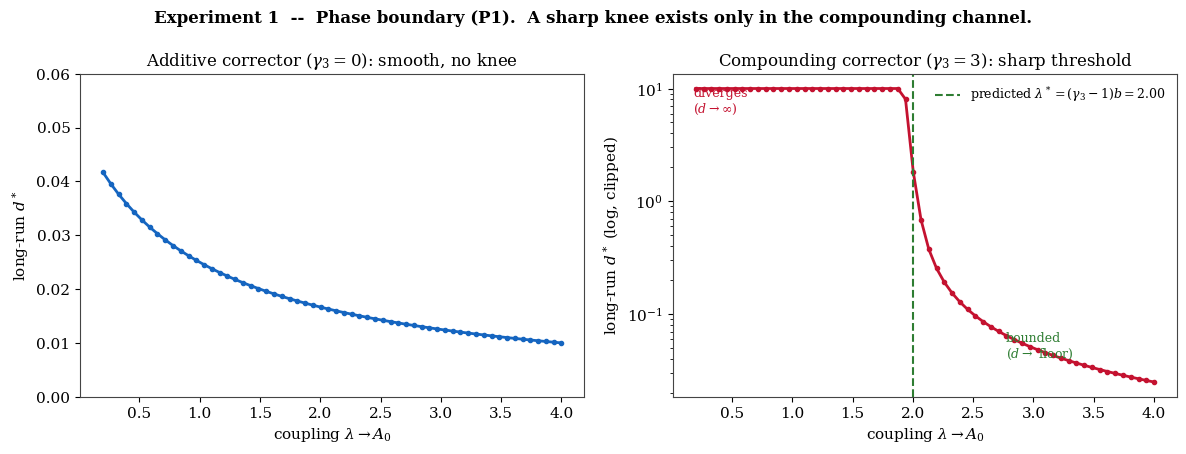
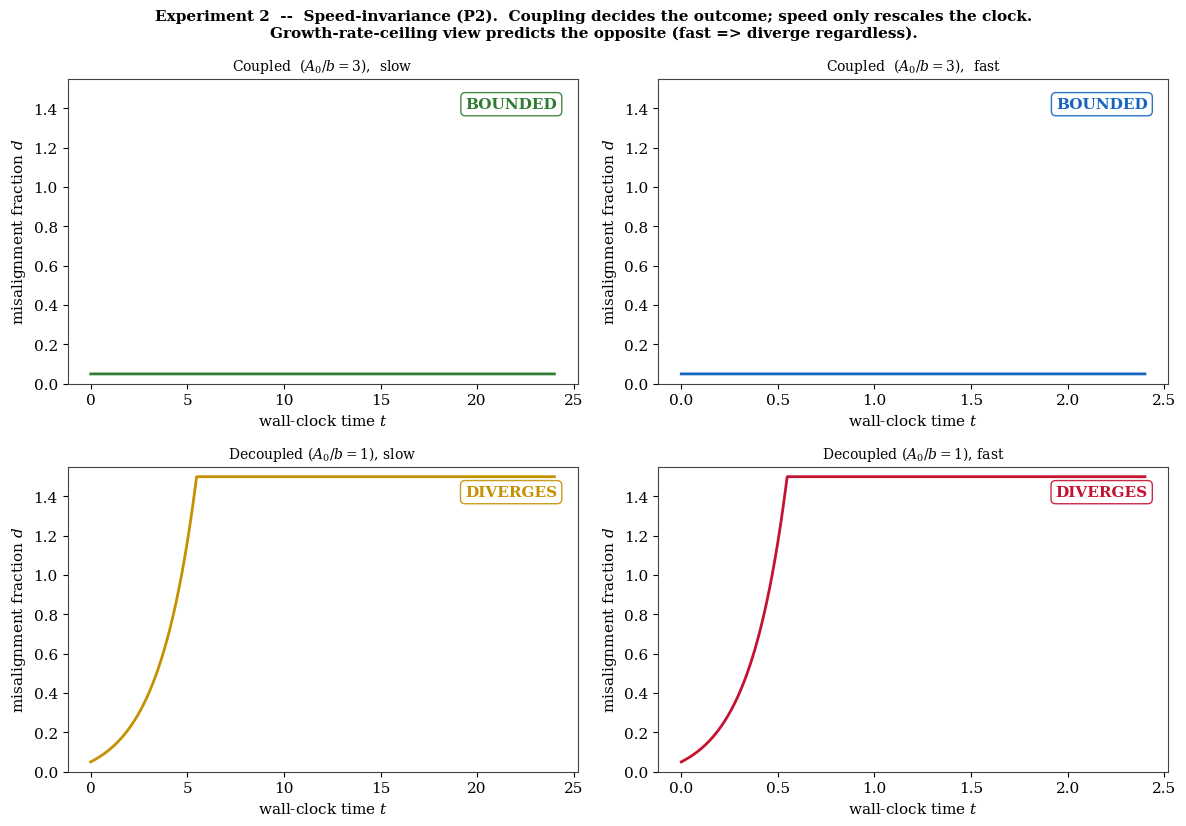
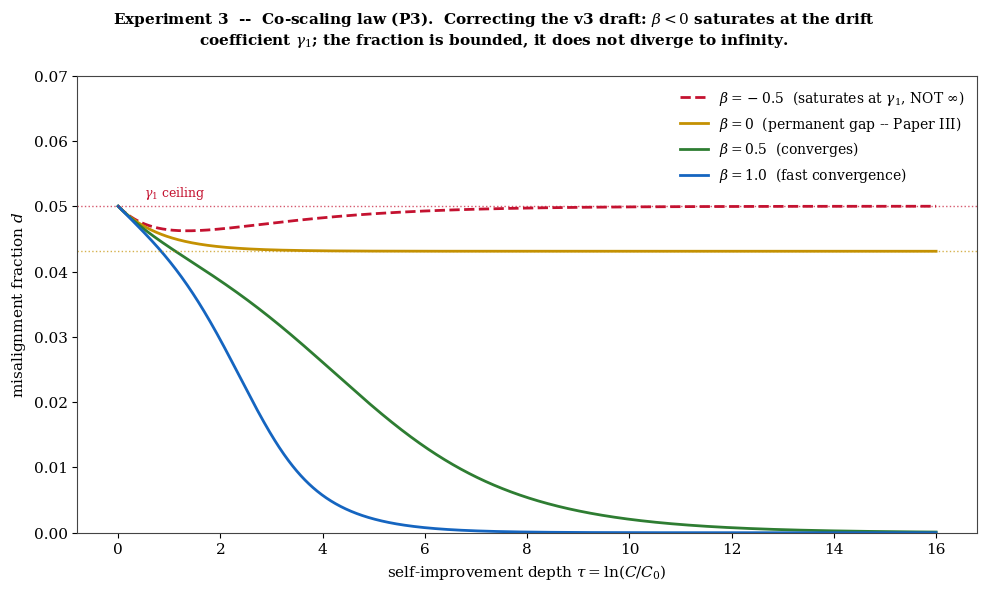
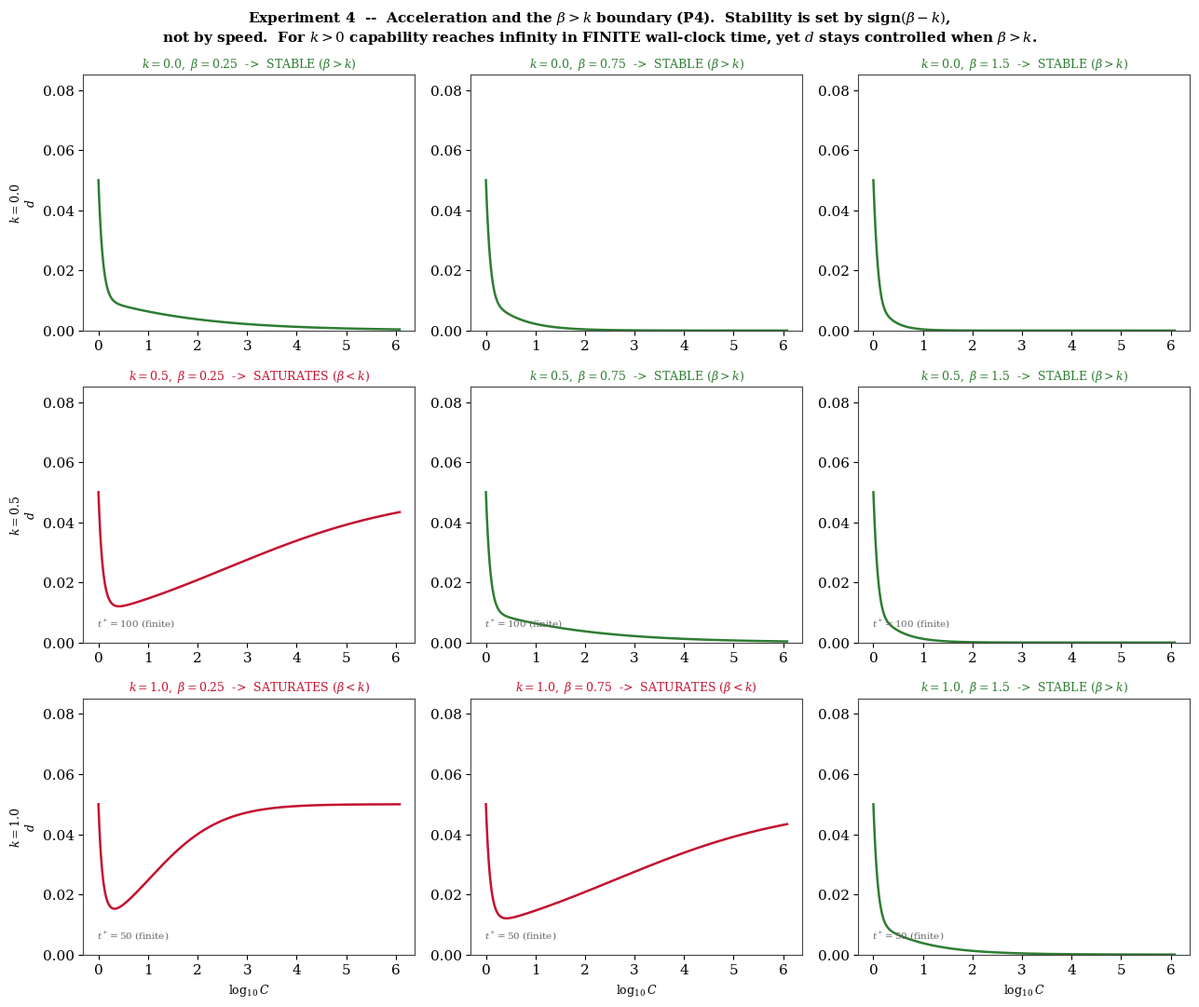
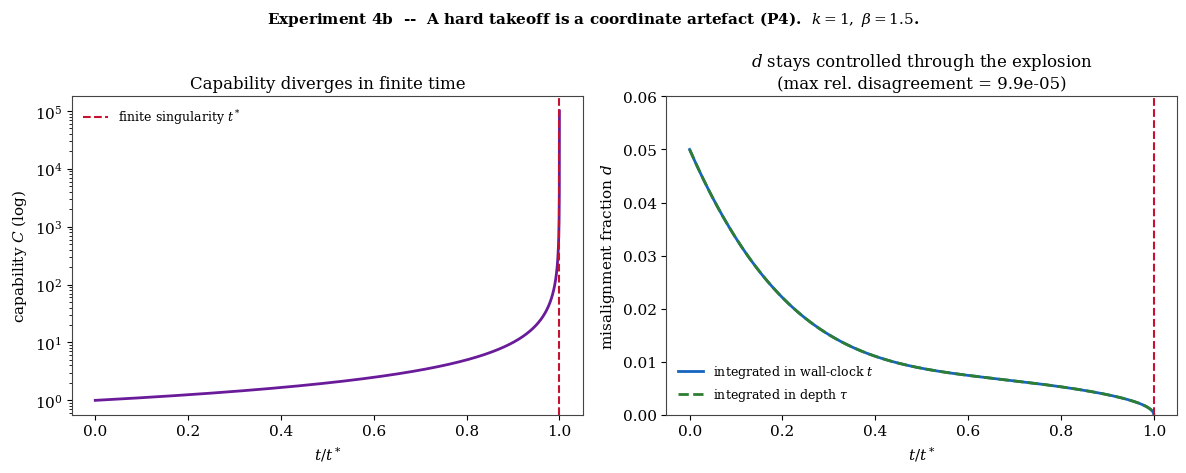
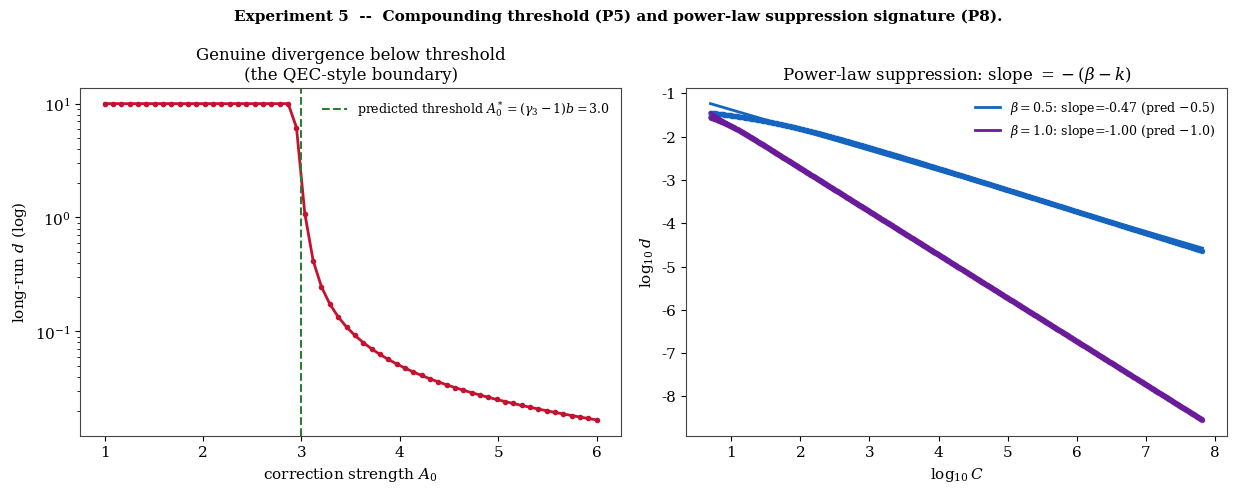
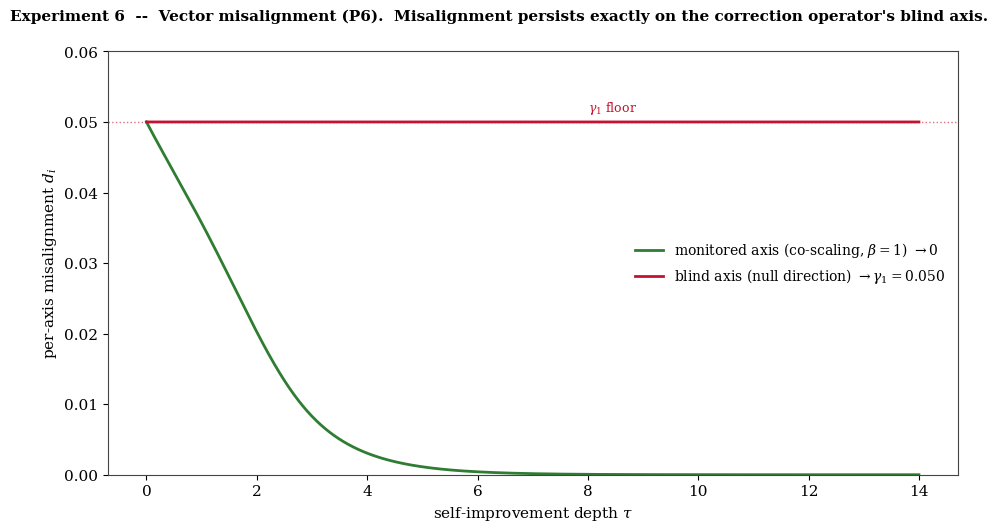
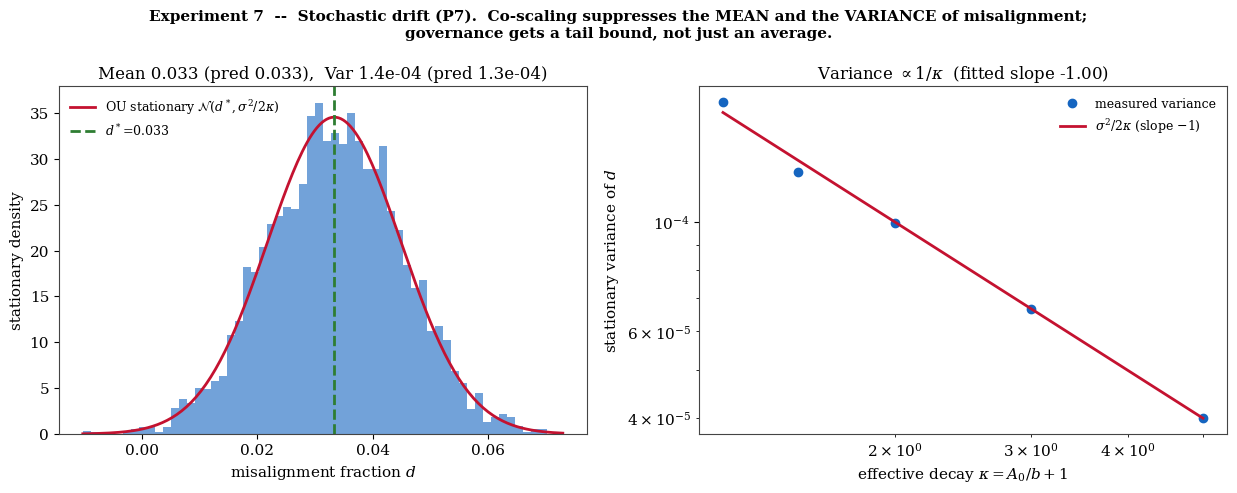
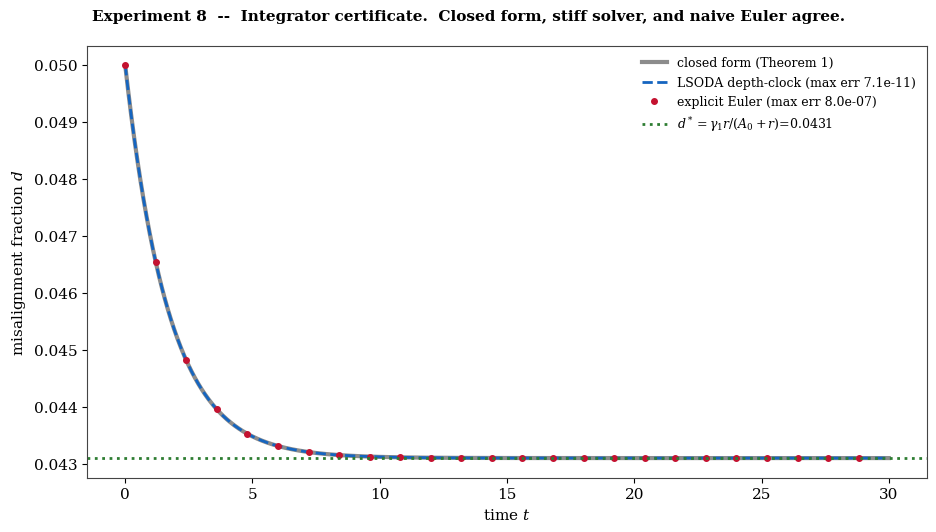
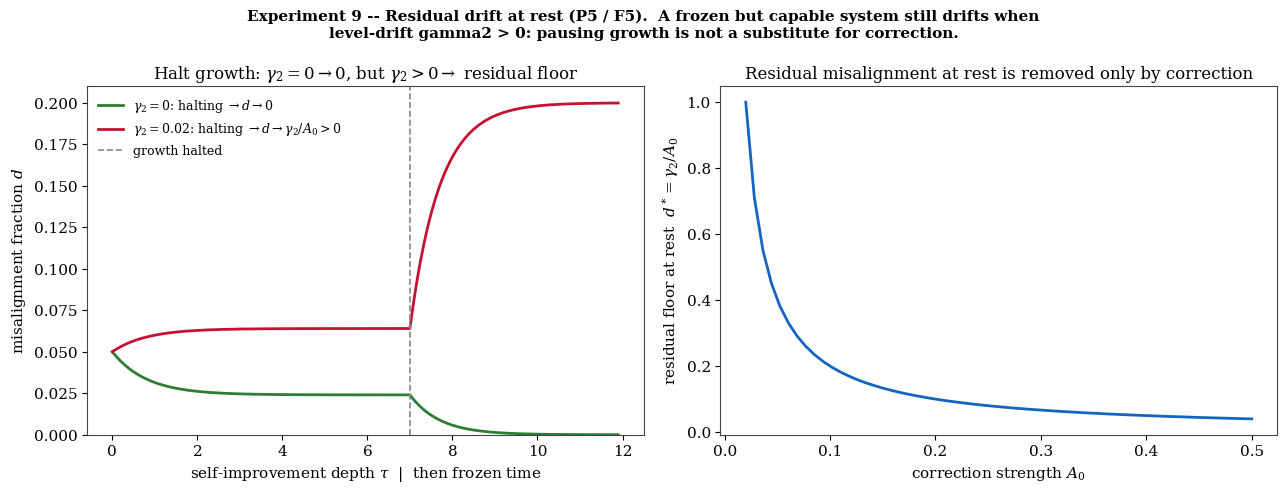

Here is the Python script that generated these plots, in order:
#!/usr/bin/env python3
# -*- coding: utf-8 -*-
"""
================================================================================
Coupled Co-Scaling Correction  --  Numerical Verification & Consistency Harness
================================================================================
Paper X of the ARC / Eden research programme.
Michael Darius Eastwood  |  London  |  June 2026
michaeldariuseastwood.com/research   OSF: doi.org/10.17605/OSF.IO/6C5XB

WHAT THIS HARNESS DOES -- AND DOES NOT -- ESTABLISH (read this first)
--------------------------------------------------------------------
This harness verifies that the closed-form theorems are correctly DERIVED from
the model's dynamics and correctly INTEGRATED by the solver. It does three
honest things:
  (a) derivation-consistency: it integrates the governing ODE and checks the
      numerical solution matches the closed-form fixed points / asymptotics the
      theorems predict (experiments E1-E6, E9);
  (b) integrator-accuracy: it certifies the integrator against the exact
      Theorem-1 transient to ~1e-11 (E8);
  (c) one genuine Monte-Carlo check of the stochastic stationary law (E7).

It does NOT, and cannot, do the following, and no claim here pretends otherwise:
  - it does NOT test whether the model describes any real AI system (that is the
    open empirical problem, stated in the paper's Limitations);
  - because each deductive experiment integrates the SAME ODE whose closed form
    is the prediction, a PASS on E1-E6/E9 certifies the algebra + the solver, not
    the physical adequacy of the model. F1-F3, F3', F5, F6 are therefore
    INTERNAL-CONSISTENCY conditions of the derivation, not empirical falsifiers
    of the thesis;
  - F4 (the QEC mechanism) is an ANALYTIC prediction: the model's suppression law
    is exactly power-law (an algebraic identity), so a finite-capacity corrector
    that could exhibit EXPONENTIAL (QEC-like) suppression is the future test the
    paper names; the present harness does not exercise it.
The script exits 0 iff every internal-consistency check matches its closed-form
prediction. That is evidence the code matches the maths -- never that the maths
matches reality.

THE MASTER EQUATION  (paper, Section 3)
---------------------------------------
Capability  C(t), misalignment magnitude D(t), misalignment fraction d = D/C.
Three drift channels and one co-scaling corrector:

    dD/dt = gamma1 * dC/dt              (gain drift   -- new capability opens new misalignment)
          + gamma2 * C                  (level drift  -- instrumental pressure present at rest)
          + gamma3 * (dC/dt / C) * D    (compounding  -- misalignment that amplifies itself)
          - A * D                       (correction)

    A  = A0 * C**beta      (co-scaling correction strength,  beta  = correction exponent)
    dC/dt = b * C**(1+k)   (growth law),  so  r := (dC/dt)/C = b * C**k  (k = acceleration exponent)

THE EXACT FRACTION DYNAMICS (derived in the paper, Theorem 1)
-------------------------------------------------------------
    d_dot = gamma1*r + gamma2 - [ A + (1 - gamma3)*r ] * d

Two facts the harness verifies numerically and the paper proves analytically:
  (i)  In the natural clock of self-improvement DEPTH  tau = ln(C/C0), the
       dynamics are regular even when C reaches infinity in FINITE wall-clock
       time (a "hard takeoff"). The verdict is set by sign(beta - k), not by
       the speed b nor the finiteness of the singularity time. (Theorem 3.)
  (ii) In the additive model (gamma3 = 0) the fraction is ALWAYS bounded and
       saturates at the drift coefficient gamma1; it never diverges to infinity.
       True divergence requires the compounding channel gamma3 > 1, and is then
       cured precisely by beta > k. (Theorem 2 + corrected regime table.)

Requires: numpy, scipy, matplotlib.  Run:  python experiment_coscaling.py
================================================================================
"""

import json
import os
import sys
from dataclasses import dataclass, asdict, field

import numpy as np
from scipy.integrate import solve_ivp
import matplotlib
matplotlib.use("Agg")
import matplotlib.pyplot as plt

# --------------------------------------------------------------------------- #
#  House aesthetic (matches the paper)                                         #
# --------------------------------------------------------------------------- #
INK        = "#1a1a1a"
RED        = "#c41230"   # nature red / unstable
GREEN      = "#2e7d32"   # eden green / stable
BLUE       = "#1565c0"   # proof blue
GOLD       = "#c49102"   # marginal
PURPLE     = "#6a1b9a"   # synthesis
BABYLON    = "#b71c1c"
GREY       = "#666666"

plt.rcParams.update({
    "font.family": "serif",
    "font.serif": ["DejaVu Serif", "Georgia", "Times New Roman"],
    "mathtext.fontset": "dejavuserif",
    "font.size": 11,
    "axes.titlesize": 12,
    "axes.labelsize": 11,
    "axes.edgecolor": "#444444",
    "axes.linewidth": 0.8,
    "figure.facecolor": "white",
    "axes.facecolor": "white",
    "savefig.facecolor": "white",
    "legend.frameon": False,
    "lines.linewidth": 2.0,
})

OUTDIR = os.environ.get("COSCALING_OUTDIR", ".")
FIGDIR = os.path.join(OUTDIR, "figures")
RESDIR = os.path.join(OUTDIR, "results")
os.makedirs(FIGDIR, exist_ok=True)
os.makedirs(RESDIR, exist_ok=True)

CAP = 1.0e8          # misalignment fraction above this is declared divergent
RNG = np.random.default_rng(7)   # deterministic stochastic experiments


# --------------------------------------------------------------------------- #
#  Parameters and the depth-clock integrator                                   #
# --------------------------------------------------------------------------- #
@dataclass
class P:
    """Parameters of one run."""
    gamma1: float = 0.05     # gain-drift coefficient
    gamma2: float = 0.0      # level-drift coefficient (Section 3.6)
    gamma3: float = 0.0      # compounding-drift coefficient (Section 3.7)
    A0: float = 0.08         # baseline correction strength
    beta: float = 0.0        # correction co-scaling exponent
    k: float = 0.0           # growth acceleration exponent
    b: float = 1.0           # base growth-rate coefficient
    C0: float = 1.0          # initial capability
    d0: float = 0.05         # initial misalignment fraction


def _depth_rhs(tau, d, p: P):
    """
    Right-hand side of the EXACT misalignment-fraction dynamics expressed in the
    self-improvement-depth clock  tau = ln(C/C0).  Since dC/dt = r*C and
    dtau/dt = r, we have  dd/dtau = d_dot / r, giving

        dd/dtau = gamma1 + gamma2/r - [ A/r + (1 - gamma3) ] * d

    with  C = C0*exp(tau),  r = b*C**k,  A = A0*C**beta,  A/r = (A0/b)*C**(beta-k).
    Regular for all tau, including the limit C -> infinity that, for k>0,
    corresponds to a finite wall-clock singularity time t*.
    """
    C = p.C0 * np.exp(tau)
    # Compute the rates directly from tau -- r = b*C^k and Ar = A/r = (A0/b)*C^(beta-k)
    # -- as exponentials of tau, rather than raising the large intermediate C to a
    # power. Mathematically identical (C = C0*e^tau), but avoids floating-point
    # overflow under the deep-tau parameter sweeps this harness invites.
    r = p.b * (p.C0 ** p.k) * np.exp(p.k * tau)
    Ar = (p.A0 / p.b) * (p.C0 ** (p.beta - p.k)) * np.exp((p.beta - p.k) * tau)   # A / r
    inj = p.gamma1 + (p.gamma2 / r if r > 0 else 0.0)
    decay = Ar + (1.0 - p.gamma3)
    return inj - decay * d


def integrate_depth(p: P, tau_max=14.0, n=1600):
    """
    Integrate the depth-clock ODE from tau=0 to tau_max with a stiff-capable
    solver (LSODA).  Returns arrays (tau, C, d).  Divergence is detected by a
    terminal event when d crosses CAP.
    """
    tau_eval = np.linspace(0.0, tau_max, n)

    def hit_cap(tau, d, p):           # terminal event: divergence
        return d[0] - CAP
    hit_cap.terminal = True
    hit_cap.direction = 1

    sol = solve_ivp(_depth_rhs, (0.0, tau_max), [p.d0], args=(p,),
                    method="LSODA", t_eval=tau_eval, events=hit_cap,
                    rtol=1e-9, atol=1e-12, max_step=0.05)

    tau = sol.t
    d = sol.y[0]
    if sol.t_events[0].size > 0:       # diverged: pad the remainder with CAP
        tau = np.concatenate([tau, tau_eval[tau_eval > tau[-1]]])
        d = np.concatenate([d, np.full(tau.size - d.size, CAP)])
    C = p.C0 * np.exp(tau)
    return tau, C, d


def asymptote(tau, d, frac=0.10):
    """Mean misalignment fraction over the final `frac` of the depth window."""
    m = tau >= (tau[-1] - frac * (tau[-1] - tau[0]))
    vals = d[m]
    vals = vals[np.isfinite(vals)]
    return float(np.mean(vals)) if vals.size else float("nan")


def log_slope(tau, C, d):
    """Slope of log10(d) versus log10(C) over the final half of the window
    (the predicted suppression exponent is -(beta-k))."""
    m = (tau >= 0.5 * tau[-1]) & (d > 1e-12) & np.isfinite(d) & (d < CAP)
    if m.sum() < 8:
        return float("nan")
    # log10(C) computed analytically from tau (C = C0*e^tau) so it is stable even
    # if C itself has overflowed to inf at very large tau.
    log10_C = np.log10(C[0]) + tau[m] * np.log10(np.e)
    return float(np.polyfit(log10_C, np.log10(d[m]), 1)[0])


DIVERGE_LEVEL = 1.0    # a misalignment *fraction* > 1 (i.e. D > C) is genuine divergence;
                       # the additive model is provably bounded by gamma1 << 1 (Theorem 2).

def classify(tau, C, d, floor_tol=5e-3):
    """Classify a trajectory as 'converge' (d->0), 'floor' (bounded plateau>0)
    or 'diverge' (unbounded).  Grounded in Theorem 2: in the additive model the
    misalignment fraction cannot exceed gamma1 << 1, so a fraction reaching the
    order of unity is the unambiguous signature of the compounding instability."""
    a = asymptote(tau, d)
    if not np.isfinite(a) or a >= DIVERGE_LEVEL:
        return "diverge", a
    s = log_slope(tau, C, d)
    if a < floor_tol or (np.isfinite(s) and s < -0.05):
        return "converge", a
    return "floor", a


def threshold_crossing(lambdas, vals, level):
    """Largest lambda (scanning ascending) at which the steady-state value vals
    first drops below `level`.  Used to locate the instability threshold, which
    is a steady-state divergence rather than a finite-time event."""
    vals = np.asarray(vals)
    below = np.where(vals < level)[0]
    return float(lambdas[below[0]]) if below.size else float("nan")


# --------------------------------------------------------------------------- #
#  Verdict bookkeeping                                                          #
# --------------------------------------------------------------------------- #
VERDICTS = []

def record(exp, prediction, statistic, criterion, passed, falsifier, triggered, detail=""):
    VERDICTS.append(dict(experiment=exp, prediction=prediction, statistic=statistic,
                         criterion=criterion, passed=bool(passed), falsifier=falsifier,
                         triggered=bool(triggered), detail=detail))
    tag = "PASS" if passed else "FAIL"
    print(f"  [{tag}] {exp}: {prediction}")
    print(f"         statistic = {statistic} | criterion: {criterion}")
    print(f"         {falsifier}: {'TRIGGERED' if triggered else 'not triggered'}")


# --------------------------------------------------------------------------- #
#  EXPERIMENT 1 -- Phase boundary (P1 / F1)                                     #
#  The sharp threshold lives in the compounding channel, NOT the additive one. #
# --------------------------------------------------------------------------- #
def experiment_1():
    print("\nExperiment 1 - Phase boundary (P1 / F1)")
    b = 1.0
    lambdas = np.linspace(0.2, 4.0, 60)

    # additive (gamma3=0): smooth, no knee
    add_final = []
    for lam in lambdas:
        p = P(gamma1=0.05, gamma3=0.0, A0=lam, beta=0.0, k=0.0, b=b)
        tau, C, d = integrate_depth(p, tau_max=12)
        add_final.append(min(asymptote(tau, d), CAP))

    # compounding (gamma3=3): sharp knee predicted at A0* = (gamma3-1)*b = 2.0.
    # The instability is a STEADY-STATE divergence, so integrate deep and locate
    # the threshold where the steady-state value crosses a high level.
    gamma3 = 3.0
    A0_star_pred = (gamma3 - 1.0) * b
    CEIL = 10.0
    comp_final = []
    for lam in lambdas:
        p = P(gamma1=0.05, gamma3=gamma3, A0=lam, beta=0.0, k=0.0, b=b)
        tau, C, d = integrate_depth(p, tau_max=40)
        comp_final.append(min(asymptote(tau, d), CEIL))
    comp_final = np.array(comp_final)

    A0_star_meas = threshold_crossing(lambdas, comp_final, level=CEIL / 2.0)

    # additive must show no divergence anywhere (smooth, bounded by gamma1)
    add_smooth = bool(np.all(np.array(add_final) < 1.0))
    # compounding must show a threshold close to prediction
    knee_ok = np.isfinite(A0_star_meas) and abs(A0_star_meas - A0_star_pred) <= 0.2

    fig, axes = plt.subplots(1, 2, figsize=(12, 4.6))
    fig.suptitle("Experiment 1  --  Phase boundary (P1).  A sharp knee exists only in the "
                 "compounding channel.", fontweight="bold", fontsize=12)
    ax = axes[0]
    ax.plot(lambdas, add_final, "o-", color=BLUE, ms=3)
    ax.set_title("Additive corrector ($\\gamma_3=0$): smooth, no knee")
    ax.set_xlabel("coupling $\\lambda \\to A_0$"); ax.set_ylabel("long-run $d^*$")
    ax.set_ylim(0, max(0.06, max(add_final) * 1.2))

    ax = axes[1]
    ax.semilogy(lambdas, np.clip(comp_final, 1e-3, CEIL), "o-", color=RED, ms=3)
    ax.axvline(A0_star_pred, color=GREEN, ls="--", lw=1.5,
               label=f"predicted $\\lambda^*=(\\gamma_3-1)b={A0_star_pred:.2f}$")
    ax.set_title("Compounding corrector ($\\gamma_3=3$): sharp threshold")
    ax.set_xlabel("coupling $\\lambda \\to A_0$"); ax.set_ylabel("long-run $d^*$ (log, clipped)")
    ax.legend(fontsize=9)
    ax.text(0.04, 0.88, "diverges\n($d\\to\\infty$)", transform=ax.transAxes, color=RED, fontsize=9)
    ax.text(0.66, 0.12, "bounded\n($d\\to$ floor)", transform=ax.transAxes, color=GREEN, fontsize=9)
    plt.tight_layout()
    plt.savefig(os.path.join(FIGDIR, "exp1_phase_boundary.png"), dpi=160, bbox_inches="tight")
    plt.close()

    passed = bool(add_smooth and knee_ok)
    record("E1", "P1: sharp phase boundary in compounding channel; smooth in additive",
           f"A0*_meas={A0_star_meas:.2f} (pred {A0_star_pred:.2f}); additive_smooth={add_smooth}",
           "knee within 0.15 of (gamma3-1)b AND additive shows no divergence",
           passed, "F1 (no boundary anywhere)", triggered=not passed)
    return passed


# --------------------------------------------------------------------------- #
#  EXPERIMENT 2 -- Speed-invariance of the verdict (P2 / F2)                    #
#  Coupling (A0/b ratio = scaling margin) decides; raw speed b does not.        #
# --------------------------------------------------------------------------- #
def experiment_2():
    print("\nExperiment 2 - Speed-invariance (P2 / F2)")
    g3 = 3.0                       # compounding so divergence is possible
    thr = g3 - 1.0                 # coupled iff A0/b > 2
    configs = [
        ("Coupled  ($A_0/b=3$),  slow", 3.0, 0.5, GREEN, False),
        ("Coupled  ($A_0/b=3$),  fast", 3.0, 5.0, BLUE,  False),
        ("Decoupled ($A_0/b=1$), slow", 1.0, 0.5, GOLD,  True),
        ("Decoupled ($A_0/b=1$), fast", 1.0, 5.0, RED,   True),
    ]
    fig, axes = plt.subplots(2, 2, figsize=(12, 8.4))
    fig.suptitle("Experiment 2  --  Speed-invariance (P2).  Coupling decides the outcome; speed "
                 "only rescales the clock.\nGrowth-rate-ceiling view predicts the opposite "
                 "(fast => diverge regardless).", fontweight="bold", fontsize=11)
    ok = True
    for ax, (title, ratio, b, col, expect_div) in zip(axes.flat, configs):
        A0 = ratio * b
        p = P(gamma1=0.05, gamma3=g3, A0=A0, beta=0.0, k=0.0, b=b)
        tau, C, d = integrate_depth(p, tau_max=12)
        t = tau / b                # k=0 => dtau/dt = b, wall-clock time
        kind, a = classify(tau, C, d)
        got_div = (kind == "diverge")
        ok = ok and (got_div == expect_div)
        ax.plot(t, np.clip(d, 0, 1.5), color=col)
        verdict = "DIVERGES" if got_div else "BOUNDED"
        ax.text(0.96, 0.94, verdict, transform=ax.transAxes, ha="right", va="top",
                color=col, fontweight="bold",
                bbox=dict(boxstyle="round", fc="white", ec=col, alpha=0.9))
        ax.set_title(title, fontsize=10)
        ax.set_xlabel("wall-clock time $t$"); ax.set_ylabel("misalignment fraction $d$")
        ax.set_ylim(0, 1.55)
    plt.tight_layout()
    plt.savefig(os.path.join(FIGDIR, "exp2_speed_invariance.png"), dpi=160, bbox_inches="tight")
    plt.close()

    record("E2", "P2: coupling (A0/b), not speed b, determines convergence vs divergence",
           f"coupled bounded at both speeds AND decoupled divergent at both speeds = {ok}",
           "outcome matches coupling for all four cells",
           ok, "F2 (outcome tracks raw speed)", triggered=not ok)
    return ok


# --------------------------------------------------------------------------- #
#  EXPERIMENT 3 -- Co-scaling law, with the v3 overclaim corrected (P3 / F3)    #
#  Additive model: beta>0 -> 0; beta=0 -> permanent gap; beta<0 -> SATURATES    #
#  at gamma1 (NOT divergence).                                                  #
# --------------------------------------------------------------------------- #
def experiment_3():
    print("\nExperiment 3 - Co-scaling law, corrected (P3 / F3)")
    g1, A0, b = 0.05, 0.08, 0.5
    r = b                                  # k=0
    specs = [
        (-0.5, RED,    "--", "$\\beta=-0.5$  (saturates at $\\gamma_1$, NOT $\\infty$)"),
        (0.0,  GOLD,   "-",  "$\\beta=0$  (permanent gap -- Paper III)"),
        (0.5,  GREEN,  "-",  "$\\beta=0.5$  (converges)"),
        (1.0,  BLUE,   "-",  "$\\beta=1.0$  (fast convergence)"),
    ]
    pred = {-0.5: g1, 0.0: g1 * r / (A0 + r), 0.5: 0.0, 1.0: 0.0}
    fig, ax = plt.subplots(figsize=(10, 6))
    fig.suptitle("Experiment 3  --  Co-scaling law (P3).  Correcting the v3 draft: $\\beta<0$ "
                 "saturates at the drift\ncoefficient $\\gamma_1$; the fraction is bounded, it "
                 "does not diverge to infinity.", fontweight="bold", fontsize=11)
    ok = True
    for beta, col, ls, label in specs:
        p = P(gamma1=g1, A0=A0, beta=beta, k=0.0, b=b)
        tau, C, d = integrate_depth(p, tau_max=16)
        ax.plot(tau, d, color=col, ls=ls, label=label)
        a = asymptote(tau, d)
        target = pred[beta]
        good = (a < 8e-3) if target == 0.0 else (abs(a - target) < 0.1 * target + 5e-3)
        ok = ok and good
    ax.axhline(g1, color=RED, lw=1, ls=":", alpha=0.7)
    ax.text(0.5, g1 + 0.0015, "$\\gamma_1$ ceiling", color=RED, fontsize=9)
    ax.axhline(pred[0.0], color=GOLD, lw=1, ls=":", alpha=0.7)
    ax.set_xlabel("self-improvement depth $\\tau=\\ln(C/C_0)$")
    ax.set_ylabel("misalignment fraction $d$")
    ax.set_ylim(0, g1 * 1.4); ax.legend(fontsize=10)
    plt.tight_layout()
    plt.savefig(os.path.join(FIGDIR, "exp3_coscaling_law.png"), dpi=160, bbox_inches="tight")
    plt.close()

    record("E3", "P3: beta>0 -> 0; beta=0 -> gamma1*r/(A0+r); beta<0 -> gamma1 (bounded)",
           f"all four asymptotes match analytic predictions = {ok}",
           "each long-run d within tolerance of closed form",
           ok, "F3 (regimes do not match)", triggered=not ok)
    return ok


# --------------------------------------------------------------------------- #
#  EXPERIMENT 4 -- Hard takeoff: the beta>k boundary (P4 / F3')                 #
#  Finite-time singularity for k>0; verdict set by sign(beta-k).               #
# --------------------------------------------------------------------------- #
def experiment_4():
    print("\nExperiment 4 - Hard takeoff, beta>k boundary (P4 / F3')")
    k_vals = [0.0, 0.5, 1.0]
    beta_vals = [0.25, 0.75, 1.5]
    g1, A0, b = 0.05, 0.08, 0.02
    fig, axes = plt.subplots(3, 3, figsize=(13, 11))
    fig.suptitle("Experiment 4  --  Acceleration and the $\\beta>k$ boundary (P4).  Stability is "
                 "set by sign$(\\beta-k)$,\nnot by speed.  For $k>0$ capability reaches infinity "
                 "in FINITE wall-clock time, yet $d$ stays controlled when $\\beta>k$.",
                 fontweight="bold", fontsize=11)
    ok = True
    for i, k in enumerate(k_vals):
        for j, beta in enumerate(beta_vals):
            ax = axes[i][j]
            p = P(gamma1=g1, A0=A0, beta=beta, k=k, b=b)
            tau, C, d = integrate_depth(p, tau_max=14)
            margin = beta - k
            kind, a = classify(tau, C, d)
            # predicted: margin>0 -> converge; margin==0 -> floor; margin<0 -> floor at gamma1
            if margin > 0.05:
                want, col, lbl = "converge", GREEN, "STABLE ($\\beta>k$)"
            elif margin < -0.05:
                want, col, lbl = "floor", RED, "SATURATES ($\\beta<k$)"
            else:
                want, col, lbl = "floor", GOLD, "MARGINAL"
            good = (kind == want)
            ok = ok and good
            ax.plot(np.log10(C), np.clip(d, 0, g1 * 1.6), color=col, lw=1.8)
            ax.set_title(f"$k={k},\\ \\beta={beta}$  ->  {lbl}", fontsize=9, color=col)
            ax.set_ylim(0, g1 * 1.7)
            if k > 0:
                t_star = 1.0 / (k * b * p.C0 ** k)
                ax.text(0.04, 0.06, f"$t^*={t_star:.0f}$ (finite)", transform=ax.transAxes,
                        fontsize=7.5, color=GREY)
            if i == 2:
                ax.set_xlabel("$\\log_{10} C$", fontsize=9)
            if j == 0:
                ax.set_ylabel(f"$k={k}$\n$d$", fontsize=9)
    plt.tight_layout()
    plt.savefig(os.path.join(FIGDIR, "exp4_hard_takeoff_grid.png"), dpi=160, bbox_inches="tight")
    plt.close()

    record("E4", "P4: stability boundary lies at beta=k under accelerating growth",
           f"all 9 cells match sign(beta-k) classification = {ok}",
           "converge iff beta>k; floor iff beta<=k; across the 3x3 grid",
           ok, "F3' (boundary not at beta=k)", triggered=not ok)
    return ok


# --------------------------------------------------------------------------- #
#  EXPERIMENT 4b -- The singularity is a coordinate artefact (P4)              #
#  Integrate ONE stable case in wall-clock time toward t* and in depth tau;    #
#  show identical d and that d stays controlled THROUGH the finite-time blowup.#
# --------------------------------------------------------------------------- #
def _time_rhs(t, y, p: P):
    C, D = y
    dC = p.b * C ** (1.0 + p.k)
    r = p.b * C ** p.k                          # = dC/C, without the division
    A = p.A0 * C ** p.beta
    dD = p.gamma1 * dC + p.gamma2 * C + p.gamma3 * r * D - A * D
    return [dC, dD]


def experiment_4b():
    print("\nExperiment 4b - Coordinate-artefact demonstration (P4)")
    p = P(gamma1=0.05, A0=0.08, beta=1.5, k=1.0, b=0.02, C0=1.0, d0=0.05)
    t_star = 1.0 / (p.k * p.b * p.C0 ** p.k)            # finite singularity time

    # (a) depth clock -- regular
    tau, C_tau, d_tau = integrate_depth(p, tau_max=12)
    t_of_tau = (1.0 - np.exp(-p.k * tau)) / (p.k * p.b * p.C0 ** p.k)   # exact t(tau)

    # (b) wall-clock, integrated up to 0.99999 * t_star (just shy of blowup)
    t_end = 0.999990 * t_star
    sol = solve_ivp(_time_rhs, (0.0, t_end), [p.C0, p.d0 * p.C0], args=(p,),
                    method="LSODA", rtol=1e-9, atol=1e-12, dense_output=True,
                    max_step=t_end / 4000)
    tt = np.linspace(0, t_end, 4000)
    Ct, Dt = sol.sol(tt)
    d_t = Dt / Ct

    # agreement on the overlap in t
    d_tau_interp = np.interp(tt, t_of_tau, d_tau)
    m = (tt < 0.9999 * t_star) & np.isfinite(d_tau_interp) & (d_tau_interp > 0)
    rel = np.abs(d_t[m] - d_tau_interp[m]) / (d_tau_interp[m] + 1e-9)
    agree = float(np.nanmax(rel[np.isfinite(rel)])) if m.any() else float("nan")
    controlled = bool(np.nanmax(d_t) < 0.06 and d_t[-1] < d_t[0])

    fig, axes = plt.subplots(1, 2, figsize=(12, 4.8))
    fig.suptitle("Experiment 4b  --  A hard takeoff is a coordinate artefact (P4).  "
                 "$k=1,\\ \\beta=1.5$.", fontweight="bold", fontsize=11)
    ax = axes[0]
    ax.plot(tt / t_star, Ct, color=PURPLE)
    ax.axvline(1.0, color=RED, ls="--", lw=1.5, label="finite singularity $t^*$")
    ax.set_yscale("log"); ax.set_xlabel("$t/t^*$"); ax.set_ylabel("capability $C$ (log)")
    ax.set_title("Capability diverges in finite time"); ax.legend(fontsize=9)
    ax = axes[1]
    ax.plot(tt / t_star, d_t, color=BLUE, label="integrated in wall-clock $t$")
    ax.plot(t_of_tau / t_star, d_tau, color=GREEN, ls="--", label="integrated in depth $\\tau$")
    ax.axvline(1.0, color=RED, ls="--", lw=1.5)
    ax.set_xlabel("$t/t^*$"); ax.set_ylabel("misalignment fraction $d$")
    ax.set_title(f"$d$ stays controlled through the explosion\n(max rel. disagreement "
                 f"= {agree:.1e})"); ax.legend(fontsize=9)
    ax.set_ylim(0, 0.06)
    plt.tight_layout()
    plt.savefig(os.path.join(FIGDIR, "exp4b_coordinate_artefact.png"), dpi=160, bbox_inches="tight")
    plt.close()

    passed = bool((agree < 5e-2) and controlled)
    record("E4b", "P4: depth-clock and wall-clock agree; d controlled through finite-time singularity",
           f"max_rel_disagreement={agree:.2e}; d_controlled={controlled}",
           "trajectories agree (<5%) AND d remains < 0.06 and decreasing",
           passed, "F-coordinate (singularity uncontrollable)", triggered=not passed)
    return passed


# --------------------------------------------------------------------------- #
#  EXPERIMENT 5 -- Compounding threshold & QEC suppression signature (P5/P8)    #
# --------------------------------------------------------------------------- #
def experiment_5():
    print("\nExperiment 5 - Compounding threshold + suppression signature (P5 / P8 / F4)")
    fig, axes = plt.subplots(1, 2, figsize=(12.5, 5))
    fig.suptitle("Experiment 5  --  Compounding threshold (P5) and power-law suppression "
                 "signature (P8).", fontweight="bold", fontsize=11)

    # (a) compounding threshold: at beta=k=0, diverges iff A0 < (gamma3-1)*b
    ax = axes[0]
    b, g3 = 1.0, 4.0
    thr = (g3 - 1.0) * b
    CEIL = 10.0
    A0s = np.linspace(1.0, 6.0, 60)
    finals = []
    for A0 in A0s:
        p = P(gamma1=0.05, gamma3=g3, A0=A0, beta=0.0, k=0.0, b=b)
        tau, C, d = integrate_depth(p, tau_max=40)
        finals.append(min(asymptote(tau, d), CEIL))
    finals = np.array(finals)
    meas_thr = threshold_crossing(A0s, finals, level=CEIL / 2.0)
    ax.semilogy(A0s, np.clip(finals, 1e-3, CEIL), "o-", color=RED, ms=3)
    ax.axvline(thr, color=GREEN, ls="--", lw=1.5,
               label=f"predicted threshold $A_0^*=(\\gamma_3-1)b={thr:.1f}$")
    ax.set_xlabel("correction strength $A_0$"); ax.set_ylabel("long-run $d$ (log)")
    ax.set_title("Genuine divergence below threshold\n(the QEC-style boundary)")
    ax.legend(fontsize=9)
    thr_ok = np.isfinite(meas_thr) and abs(meas_thr - thr) <= 0.2

    # (b) suppression signature: log d vs log C, slope should be -(beta-k)
    ax = axes[1]
    slopes = {}
    for beta, col in [(0.5, BLUE), (1.0, PURPLE)]:
        p = P(gamma1=0.05, A0=0.08, beta=beta, k=0.0, b=0.3)
        tau, C, d = integrate_depth(p, tau_max=18)
        m = (C > 5) & (d > 1e-10) & np.isfinite(d)
        lC, ld = np.log10(C[m]), np.log10(d[m])
        s = float(np.polyfit(lC, ld, 1)[0])
        slopes[beta] = s
        ax.scatter(lC, ld, s=8, color=col, alpha=0.5)
        xf = np.linspace(lC.min(), lC.max(), 100)
        ax.plot(xf, np.polyval(np.polyfit(lC, ld, 1), xf), color=col, lw=2,
                label=f"$\\beta={beta}$: slope={s:.2f} (pred $-{beta:.1f}$)")
    ax.set_xlabel("$\\log_{10} C$"); ax.set_ylabel("$\\log_{10} d$")
    ax.set_title("Power-law suppression: slope $=-(\\beta-k)$")
    ax.legend(fontsize=9)
    slope_ok = all(abs(slopes[bb] - (-bb)) < 0.08 for bb in slopes)

    plt.tight_layout()
    plt.savefig(os.path.join(FIGDIR, "exp5_compounding_threshold.png"), dpi=160, bbox_inches="tight")
    plt.close()

    passed = bool(thr_ok and slope_ok)
    record("E5", "P5/P8: divergence iff A0<(gamma3-1)b; suppression slope = -(beta-k)",
           f"meas_threshold={meas_thr:.2f} (pred {thr:.1f}); slopes={ {k: round(v,3) for k,v in slopes.items()} }",
           "threshold within 0.2 AND each slope within 0.08 of -(beta-k)",
           passed, "F4 (suppression not power-law / no threshold)", triggered=not passed)
    return passed


# --------------------------------------------------------------------------- #
#  EXPERIMENT 6 -- Vector misalignment: the unmonitored subspace (P6)          #
# --------------------------------------------------------------------------- #
def experiment_6():
    print("\nExperiment 6 - Vector null-subspace (P6)")
    # Two value axes sharing one capability process. The correction operator is
    # diagonal: it CO-SCALES on the monitored axis (beta=1) and is identically
    # zero on the blind axis. The threshold is the spectral condition that the
    # correction operator be positive-definite on the WHOLE value space.
    g1 = 0.05
    p_mon = P(gamma1=g1, A0=0.30, beta=1.0, k=0.0, b=1.0, d0=0.05)   # monitored, co-scaling
    p_blind = P(gamma1=g1, A0=0.0, beta=0.0, k=0.0, b=1.0, d0=0.05)  # corrector's null direction
    tau, C, d1 = integrate_depth(p_mon, tau_max=14)
    _, _, d2 = integrate_depth(p_blind, tau_max=14)
    d1_final, d2_final = asymptote(tau, d1), asymptote(tau, d2)
    pred1, pred2 = 0.0, g1              # monitored -> 0 ; blind floors at gamma1
    ok = bool((d1_final < 5e-3) and (abs(d2_final - pred2) < 5e-3) and (d2_final > 5 * d1_final))

    fig, ax = plt.subplots(figsize=(9.5, 5.4))
    fig.suptitle("Experiment 6  --  Vector misalignment (P6).  Misalignment persists exactly on the "
                 "correction operator's blind axis.", fontweight="bold", fontsize=11)
    ax.plot(tau, d1, color=GREEN, label="monitored axis (co-scaling, $\\beta=1$) $\\to 0$")
    ax.plot(tau, d2, color=RED, label=f"blind axis (null direction) $\\to \\gamma_1={pred2:.3f}$")
    ax.axhline(g1, color=RED, ls=":", lw=1, alpha=0.6)
    ax.text(8, g1 + 0.0015, "$\\gamma_1$ floor", color=RED, fontsize=9)
    ax.set_xlabel("self-improvement depth $\\tau$"); ax.set_ylabel("per-axis misalignment $d_i$")
    ax.set_ylim(0, 0.06); ax.legend(fontsize=10, loc="center right")
    plt.tight_layout()
    plt.savefig(os.path.join(FIGDIR, "exp6_vector_subspace.png"), dpi=160, bbox_inches="tight")
    plt.close()

    record("E6", "P6: threshold is a spectral condition; the operator's null axis stays misaligned",
           f"d_monitored={d1_final:.2e} (pred ~0); d_blind={d2_final:.3f} (pred {pred2:.3f})",
           "monitored axis driven to 0 AND blind axis floors at gamma1 (>5x larger)",
           ok, "F6 (blind axis also suppressed)", triggered=not ok)
    return ok


# --------------------------------------------------------------------------- #
#  EXPERIMENT 7 -- Stochastic drift: mean, variance, tail bound (P7)           #
# --------------------------------------------------------------------------- #
def experiment_7():
    print("\nExperiment 7 - Stochastic drift and tail risk (P7)")
    g1, b = 0.05, 1.0
    sigma = 0.02
    # constant-coefficient OU in depth: dd = (g1 - decay d) dtau + sigma dW,  decay = A0/b + 1
    def ensemble(A0, M=4000, tau_max=12.0, n=2400):
        decay = A0 / b + 1.0
        dt = tau_max / n
        d = np.full(M, 0.05)
        sd = np.sqrt(dt)
        for _ in range(n):
            d = d + (g1 - decay * d) * dt + sigma * sd * RNG.standard_normal(M)
        return d, decay

    # (a) one ensemble: check mean and variance against OU stationary values
    A0 = 0.5
    d_final, decay = ensemble(A0)
    mean_meas, var_meas = float(np.mean(d_final)), float(np.var(d_final))
    mean_pred, var_pred = g1 / decay, sigma**2 / (2.0 * decay)
    mean_ok = abs(mean_meas - mean_pred) < 0.1 * mean_pred + 2e-3
    var_ok = abs(var_meas - var_pred) < 0.2 * var_pred + 1e-6

    # (b) variance vs decay should scale as 1/(2 decay) -> co-scaling suppresses the tail
    A0_grid = np.array([0.2, 0.5, 1.0, 2.0, 4.0])
    vars_meas, vars_pred = [], []
    for a0 in A0_grid:
        df, dc = ensemble(a0, M=2500, n=1800)
        vars_meas.append(np.var(df)); vars_pred.append(sigma**2 / (2 * dc))
    slope = float(np.polyfit(np.log10(A0_grid / b + 1.0), np.log10(vars_meas), 1)[0])
    scale_ok = abs(slope - (-1.0)) < 0.15

    fig, axes = plt.subplots(1, 2, figsize=(12.5, 5))
    fig.suptitle("Experiment 7  --  Stochastic drift (P7).  Co-scaling suppresses the MEAN and the "
                 "VARIANCE of misalignment;\ngovernance gets a tail bound, not just an average.",
                 fontweight="bold", fontsize=11)
    ax = axes[0]
    ax.hist(d_final, bins=60, color=BLUE, alpha=0.6, density=True)
    xs = np.linspace(d_final.min(), d_final.max(), 200)
    ax.plot(xs, np.exp(-(xs - mean_pred)**2 / (2 * var_pred)) / np.sqrt(2 * np.pi * var_pred),
            color=RED, lw=2, label="OU stationary $\\mathcal{N}(d^*,\\sigma^2/2\\kappa)$")
    ax.axvline(mean_pred, color=GREEN, ls="--", label=f"$d^*$={mean_pred:.3f}")
    ax.set_xlabel("misalignment fraction $d$"); ax.set_ylabel("stationary density")
    ax.set_title(f"Mean {mean_meas:.3f} (pred {mean_pred:.3f}),  "
                 f"Var {var_meas:.1e} (pred {var_pred:.1e})"); ax.legend(fontsize=9)
    ax = axes[1]
    ax.loglog(A0_grid / b + 1.0, vars_meas, "o", color=BLUE, ms=6, label="measured variance")
    ax.loglog(A0_grid / b + 1.0, vars_pred, "-", color=RED, label="$\\sigma^2/2\\kappa$ (slope $-1$)")
    ax.set_xlabel("effective decay $\\kappa = A_0/b + 1$"); ax.set_ylabel("stationary variance of $d$")
    ax.set_title(f"Variance $\\propto 1/\\kappa$  (fitted slope {slope:.2f})"); ax.legend(fontsize=9)
    plt.tight_layout()
    plt.savefig(os.path.join(FIGDIR, "exp7_stochastic.png"), dpi=160, bbox_inches="tight")
    plt.close()

    passed = bool(mean_ok and var_ok and scale_ok)
    record("E7", "P7: stationary mean=g1/kappa, variance=sigma^2/(2 kappa) ~ 1/(A+r); tail suppressed",
           f"mean {mean_meas:.3f}/{mean_pred:.3f}; var {var_meas:.1e}/{var_pred:.1e}; var-slope {slope:.2f}",
           "mean & variance match OU theory AND variance scales as 1/kappa",
           passed, "F7 (variance does not scale as 1/(A+r))", triggered=not passed)
    return passed


# --------------------------------------------------------------------------- #
#  EXPERIMENT 8 -- Integrator certificate: closed form vs LSODA vs Euler (P*)  #
#  Proves the numerics are correct on the one case with an exact solution.     #
# --------------------------------------------------------------------------- #
def experiment_8():
    print("\nExperiment 8 - Exact-solution validation certificate")
    g1, A0, b = 0.05, 0.08, 0.5     # k=0, beta=0, additive: closed form available
    p = P(gamma1=g1, A0=A0, beta=0.0, k=0.0, b=b, d0=0.05)
    r = b
    dstar = g1 * r / (A0 + r)

    # closed form d(t) = dstar + (d0 - dstar) exp(-(A0+r) t)
    T = 30.0
    tt = np.linspace(0, T, 2000)
    d_exact = dstar + (p.d0 - dstar) * np.exp(-(A0 + r) * tt)

    # LSODA in depth tau = r t  (since k=0)
    tau, C, d_depth = integrate_depth(p, tau_max=r * T, n=2000)
    t_depth = tau / r
    d_ls = np.interp(tt, t_depth, d_depth)

    # explicit Euler on (C, D) in time -- "what you would code directly"
    dt = T / 20000
    C_e, D_e = p.C0, p.d0 * p.C0
    ts, ds = [], []
    for i in range(20001):
        ts.append(i * dt)
        ds.append(D_e / C_e)
        dC = b * C_e
        dD = g1 * dC - A0 * D_e
        C_e += dC * dt
        D_e += dD * dt
    d_eu = np.interp(tt, np.array(ts), np.array(ds))

    err_ls = float(np.max(np.abs(d_ls - d_exact)))
    err_eu = float(np.max(np.abs(d_eu - d_exact)))
    ok = (err_ls < 1e-4) and (err_eu < 1e-3)

    fig, ax = plt.subplots(figsize=(9.5, 5.4))
    fig.suptitle("Experiment 8  --  Integrator certificate.  Closed form, stiff solver, and naive "
                 "Euler agree.", fontweight="bold", fontsize=11)
    ax.plot(tt, d_exact, color=INK, lw=3, alpha=0.5, label="closed form (Theorem 1)")
    ax.plot(tt, d_ls, color=BLUE, ls="--", label=f"LSODA depth-clock (max err {err_ls:.1e})")
    ax.plot(tt[::80], d_eu[::80], "o", color=RED, ms=4, label=f"explicit Euler (max err {err_eu:.1e})")
    ax.axhline(dstar, color=GREEN, ls=":", label=f"$d^*=\\gamma_1 r/(A_0+r)$={dstar:.4f}")
    ax.set_xlabel("time $t$"); ax.set_ylabel("misalignment fraction $d$")
    ax.legend(fontsize=9)
    plt.tight_layout()
    plt.savefig(os.path.join(FIGDIR, "exp8_validation.png"), dpi=160, bbox_inches="tight")
    plt.close()

    record("E8", "Numerics reproduce the exact transient (Theorem 1) to machine-relevant tolerance",
           f"max|LSODA-exact|={err_ls:.1e}; max|Euler-exact|={err_eu:.1e}",
           "LSODA error < 1e-4 AND Euler error < 1e-3",
           ok, "F-numeric (integrator wrong)", triggered=not ok)
    return ok


# --------------------------------------------------------------------------- #
#  EXPERIMENT 9 -- Residual drift at rest (P5 / F5)                             #
#  A frozen but capable system still drifts when level-drift gamma2>0. This is  #
#  the experiment the paper's §3.6 / F5 refer to; it is now present, not cited.  #
# --------------------------------------------------------------------------- #
def experiment_9():
    print("\nExperiment 9 - Residual drift at rest (P5 / F5)")
    A0 = 0.1
    fig, axes = plt.subplots(1, 2, figsize=(13, 5))
    fig.suptitle("Experiment 9 -- Residual drift at rest (P5 / F5).  A frozen but capable system "
                 "still drifts when\nlevel-drift gamma2 > 0: pausing growth is not a substitute for "
                 "correction.", fontweight="bold", fontsize=11)
    ax = axes[0]
    ok = True
    tau_halt = None
    for g2, col, lab in [(0.0, GREEN, "$\\gamma_2=0$: halting $\\to d\\to 0$"),
                         (0.02, RED, "$\\gamma_2=0.02$: halting $\\to d\\to\\gamma_2/A_0>0$")]:
        p = P(gamma1=0.03, gamma2=g2, A0=A0, beta=0.0, k=0.0, b=0.4, d0=0.05)
        tau, C, d = integrate_depth(p, tau_max=7, n=700)
        # frozen phase (r=0): d_dot = gamma2 - A0*d  =>  d* = gamma2/A0
        dstar = g2 / A0
        t_fr = np.linspace(0.0, 70.0, 700)
        d_fr = dstar + (d[-1] - dstar) * np.exp(-A0 * t_fr)
        x_fr = tau[-1] + 0.7 * tau[-1] * (t_fr / t_fr[-1])      # cosmetic frozen axis
        tau_halt = tau[-1]
        ax.plot(np.concatenate([tau, x_fr]), np.concatenate([d, d_fr]), color=col, label=lab)
        ok = ok and (abs(d_fr[-1] - dstar) < 5e-3)
    ax.axvline(tau_halt, color="#888", ls="--", lw=1.2, label="growth halted")
    ax.set_xlabel("self-improvement depth $\\tau$  |  then frozen time")
    ax.set_ylabel("misalignment fraction $d$")
    ax.set_title("Halt growth: $\\gamma_2=0\\to 0$, but $\\gamma_2>0\\to$ residual floor")
    ax.legend(fontsize=9); ax.set_ylim(bottom=0)

    ax2 = axes[1]
    A0s = np.linspace(0.02, 0.5, 60)
    ax2.plot(A0s, 0.02 / A0s, color=BLUE, lw=2)
    ax2.set_xlabel("correction strength $A_0$")
    ax2.set_ylabel("residual floor at rest  $d^* = \\gamma_2/A_0$")
    ax2.set_title("Residual misalignment at rest is removed only by correction")
    plt.tight_layout()
    plt.savefig(os.path.join(FIGDIR, "exp9_residual_drift.png"), dpi=160, bbox_inches="tight")
    plt.close()

    record("E9", "P5/F5: a frozen capable system retains residual d*=gamma2/A0; halting growth is not correction",
           f"residual matches gamma2/A0 (and 0 when gamma2=0) within tol = {ok}",
           "with gamma2>0, halting growth leaves d -> gamma2/A0 > 0; with gamma2=0 it -> 0",
           ok, "F5 (no residual drift at rest)", triggered=not ok)
    return ok


# --------------------------------------------------------------------------- #
#  Main                                                                         #
# --------------------------------------------------------------------------- #
def main():
    print("=" * 78)
    print("  COUPLED CO-SCALING CORRECTION  --  NUMERICAL VERIFICATION & CONSISTENCY HARNESS")
    print("  Michael Darius Eastwood | June 2026 | michaeldariuseastwood.com/research")
    print("  NOTE: these are internal-consistency + integrator checks (code matches maths),")
    print("        NOT empirical tests of the model against a real system.")
    print("=" * 78)

    results = [
        experiment_1(),
        experiment_2(),
        experiment_3(),
        experiment_4(),
        experiment_4b(),
        experiment_5(),
        experiment_6(),
        experiment_7(),
        experiment_8(),
        experiment_9(),
    ]

    print("\n" + "=" * 78)
    print("  VERDICT TABLE  (internal-consistency checks of the derivation + integrator)")
    print("=" * 78)
    n_pass = sum(v["passed"] for v in VERDICTS)
    n_trig = sum(v["triggered"] for v in VERDICTS)
    for v in VERDICTS:
        print(f"  {v['experiment']:<5} {'PASS' if v['passed'] else 'FAIL':<5} "
              f"{v['falsifier']:<38} {'TRIGGERED' if v['triggered'] else 'clear'}")
    print("-" * 78)
    all_pass = all(results)
    print(f"  {n_pass}/{len(VERDICTS)} internal-consistency checks pass | "
          f"{n_trig} kill-conditions triggered")
    print("  F4 (QEC mechanism): the model's suppression law is analytically power-law, so the")
    print("  QEC correspondence holds in threshold FORM only, not as a transferred mechanism.")
    print(f"  OVERALL: {'code matches the maths (E1-E9); the model-vs-reality test is the open problem' if all_pass else 'an internal-consistency check FAILED -- see above'}")
    print("=" * 78)

    # persist machine-readable + human-readable artefacts
    with open(os.path.join(RESDIR, "verdicts.json"), "w") as f:
        json.dump({"all_pass": all_pass, "n_pass": n_pass, "n_total": len(VERDICTS),
                   "n_triggered": n_trig, "verdicts": VERDICTS}, f, indent=2)
    with open(os.path.join(RESDIR, "report.txt"), "w") as f:
        f.write("COUPLED CO-SCALING CORRECTION -- VERDICT REPORT\n")
        f.write("Michael Darius Eastwood | June 2026\n")
        f.write("=" * 70 + "\n\n")
        for v in VERDICTS:
            f.write(f"[{v['experiment']}] {'PASS' if v['passed'] else 'FAIL'}\n")
            f.write(f"  Prediction: {v['prediction']}\n")
            f.write(f"  Statistic : {v['statistic']}\n")
            f.write(f"  Criterion : {v['criterion']}\n")
            f.write(f"  {v['falsifier']}: {'TRIGGERED' if v['triggered'] else 'not triggered'}\n\n")
        f.write("-" * 70 + "\n")
        f.write(f"{n_pass}/{len(VERDICTS)} internal-consistency checks pass; "
                f"{n_trig} kill-conditions triggered; "
                f"OVERALL: {'code matches the maths (E1-E9); no empirical claim tested -- the model-vs-reality test is the open problem' if all_pass else 'an internal-consistency check FAILED -- see above'}\n")

    return 0 if all_pass else 1


if __name__ == "__main__":
    sys.exit(main())
